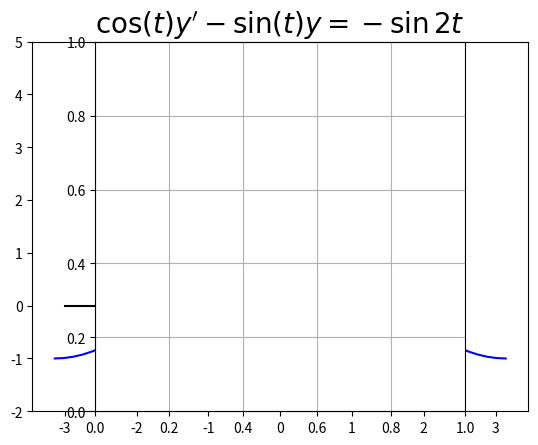

The script that saved this image: (Note: this script raises an exception after producing the figure.)
import os
import numpy as np
import matplotlib.pyplot as plt
import scipy.integrate as spig

f=lambda y,t: (np.sin(t)*y-np.sin(2*t))/np.cos(t)


pen=['g','r', ]
init=[1.5,-.5,]


for y0, col in zip(init,pen):
    # sur $\lbrack 0 , \frac \pi2\lbrack$
    ec=.1
    T=np.linspace(0,np.pi/2-ec)
    Z=spig.odeint(f,y0,T)
    plt.plot(T,Z,col+'-')
    plt.plot(T[0],y0,col+'o')
    # sur $\rbrack \frac \pi2,0\lbrack  $
    T=np.linspace(0,-np.pi/2+ec)
    Z=spig.odeint(f,y0,T)
    plt.plot(T,Z,col+'-')

# tracé de la sol déf sur R
T=np.linspace(-np.pi, np.pi)
plt.plot(T,np.cos(T),'b-')
    

plt.title(r"$\cos(t) y'-\sin(t) y=-\sin 2t$",fontsize=20)
plt.ylim(-2,5) # limite l'axe des ordonnées


# trace les axes
xx,XX= -3,2
yy,YY=plt.ylim()

# tracé des asymptotes
plt.plot([-np.pi/2]*2,plt.ylim(), 'k-')
plt.plot([+np.pi/2]*2,plt.ylim(), 'k-')

plt.plot([0,0],[yy,YY],'k-', [xx,XX],[0,0],'k-')
plt.axes().set_aspect('equal')

plt.grid()

FichierCourant=os.path.basename(__file__)
plt.savefig(FichierCourant[:-2]+"pdf")
#plt.show()


